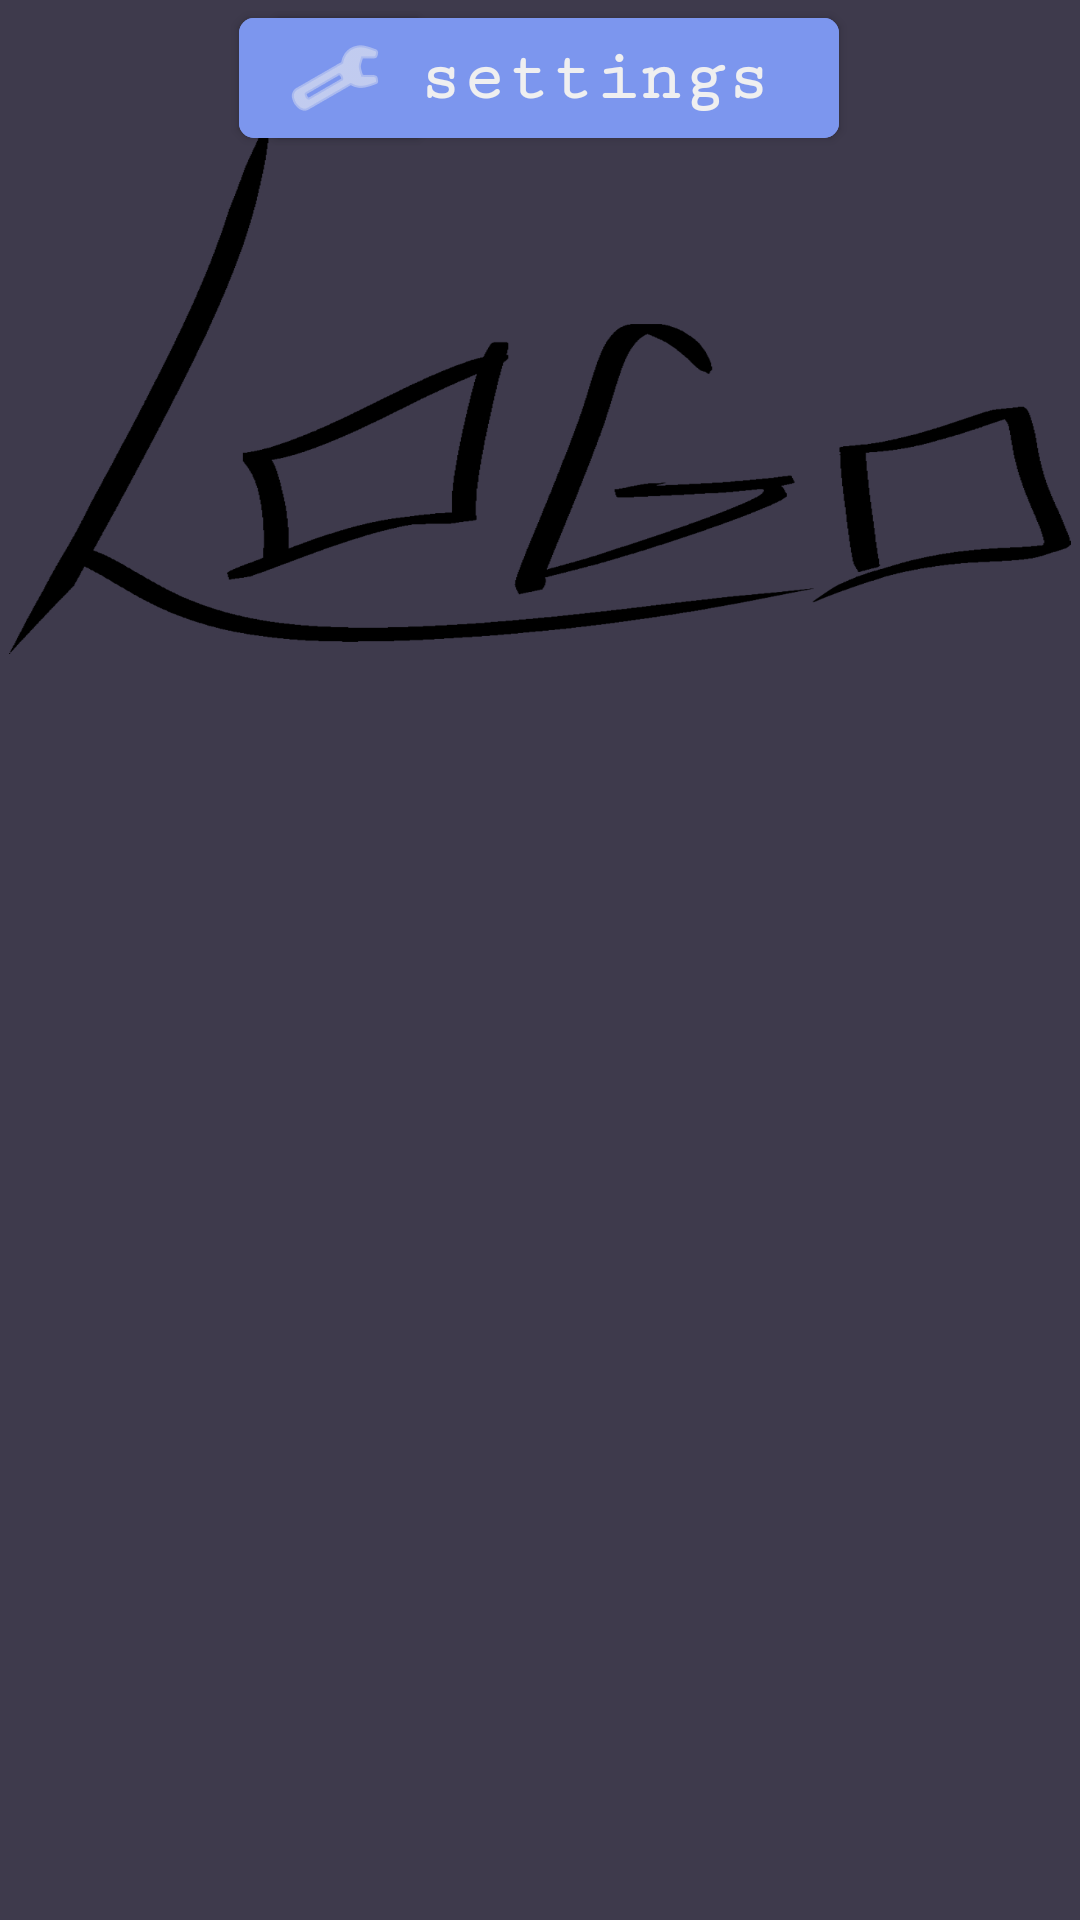

Here is an Android app screen rendered from its layout file. Give the layout XML and the strings, colors and styles it references.
<!-- AndroidManifest.xml: application theme Theme.CharacterCreator -->
<!-- res/layout/fragment_first.xml -->
<?xml version="1.0" encoding="utf-8"?>
<androidx.constraintlayout.widget.ConstraintLayout xmlns:android="http://schemas.android.com/apk/res/android"
    xmlns:app="http://schemas.android.com/apk/res-auto"
    xmlns:tools="http://schemas.android.com/tools"
    android:layout_width="match_parent"
    android:layout_height="match_parent"
    android:background="@color/background"
    tools:context=".FirstFragment">

    <Button
        android:id="@+id/button_settings2"
        android:layout_width="52dp"
        android:layout_height="52dp"
        android:backgroundTint="@color/vivid_blue"
        android:fontFamily="serif-monospace"
        android:textAllCaps="false"
        android:textStyle="bold"
        app:cornerRadius="5dp"
        app:icon="@android:drawable/ic_menu_manage"
        app:iconPadding="12dp"
        app:iconTint="@color/border"
        app:layout_constraintEnd_toEndOf="parent"
        app:layout_constraintHorizontal_bias="0.292"
        app:layout_constraintStart_toStartOf="parent"
        tools:layout_editor_absoluteY="416dp" />

    <Button
        android:id="@+id/button_settings"
        android:layout_width="200dp"
        android:layout_height="52dp"
        android:backgroundTint="@color/vivid_blue"
        android:fontFamily="serif-monospace"
        android:text="@string/settings"
        android:textAllCaps="false"
        android:textAppearance="@style/TextAppearance.AppCompat.Body2"
        android:textColor="@color/border"
        android:textSize="24sp"
        android:textStyle="bold"
        android:typeface="monospace"
        app:cornerRadius="5dp"
        app:icon="@android:drawable/ic_menu_manage"
        app:iconPadding="5dp"
        app:iconTint="@color/border"
        app:layout_constraintEnd_toEndOf="parent"
        app:layout_constraintHorizontal_bias="0.497"
        app:layout_constraintStart_toStartOf="parent"
        tools:layout_editor_absoluteY="342dp" />

    <Button
        android:id="@+id/button_start"
        android:layout_width="200dp"
        android:layout_height="wrap_content"
        android:layout_marginTop="8dp"
        android:layout_marginBottom="16dp"
        android:backgroundTint="@color/vivid_blue"
        android:fontFamily="serif-monospace"
        android:text="@string/start"
        android:textAllCaps="false"
        android:textAppearance="@style/TextAppearance.AppCompat.Body2"
        android:textColor="@color/border"
        android:textSize="24sp"
        android:textStyle="bold"
        android:typeface="monospace"
        app:cornerRadius="5dp"
        app:icon="@android:drawable/ic_input_add"
        app:iconPadding="5dp"
        app:iconTint="@color/border"
        app:layout_constraintBottom_toTopOf="@+id/button_settings"
        app:layout_constraintEnd_toEndOf="parent"
        app:layout_constraintHorizontal_bias="0.497"
        app:layout_constraintStart_toStartOf="parent"
        app:layout_constraintTop_toBottomOf="@+id/imageView2"
        app:layout_constraintVertical_bias="1.0" />

    <ImageView
        android:id="@+id/imageView2"
        android:layout_width="354dp"
        android:layout_height="223dp"
        android:layout_marginTop="16dp"
        android:contentDescription="@string/logo"
        android:src="@drawable/logo"
        app:layout_constraintEnd_toEndOf="parent"
        app:layout_constraintStart_toStartOf="parent"
        app:layout_constraintTop_toTopOf="parent" />
</androidx.constraintlayout.widget.ConstraintLayout>
<!-- resources referenced by this layout -->
<resources>
  <color name="background">#3e3a4c</color>
  <color name="border">#efeff0</color>
  <color name="vivid_blue">#7c96ee</color>
  <!-- drawable logo: png bitmap (drawable, 43947 bytes) -->
  <string name="logo">logo</string>
  <string name="settings">settings</string>
  <string name="start">start</string>
  <style name="Theme.CharacterCreator" parent="Theme.MaterialComponents.DayNight.DarkActionBar">
          
          <item name="colorPrimary">@color/purple_500</item>
          <item name="colorPrimaryVariant">@color/purple_700</item>
          <item name="colorOnPrimary">@color/white</item>
          
          <item name="colorSecondary">@color/teal_200</item>
          <item name="colorSecondaryVariant">@color/teal_700</item>
          <item name="colorOnSecondary">@color/black</item>
          
          <item name="android:statusBarColor">?attr/colorPrimaryVariant</item>
          
      </style>
  <color name="white">#FFFFFFFF</color>
  <color name="black">#FF000000</color>
  <!-- not gathered from this repository: default colours our renderer supplied (Android Studio template values) -->
  <color name="purple_500">#FF6200EE</color>
  <color name="purple_700">#FF3700B3</color>
  <color name="teal_200">#FF03DAC5</color>
  <color name="teal_700">#FF018786</color>
</resources>
